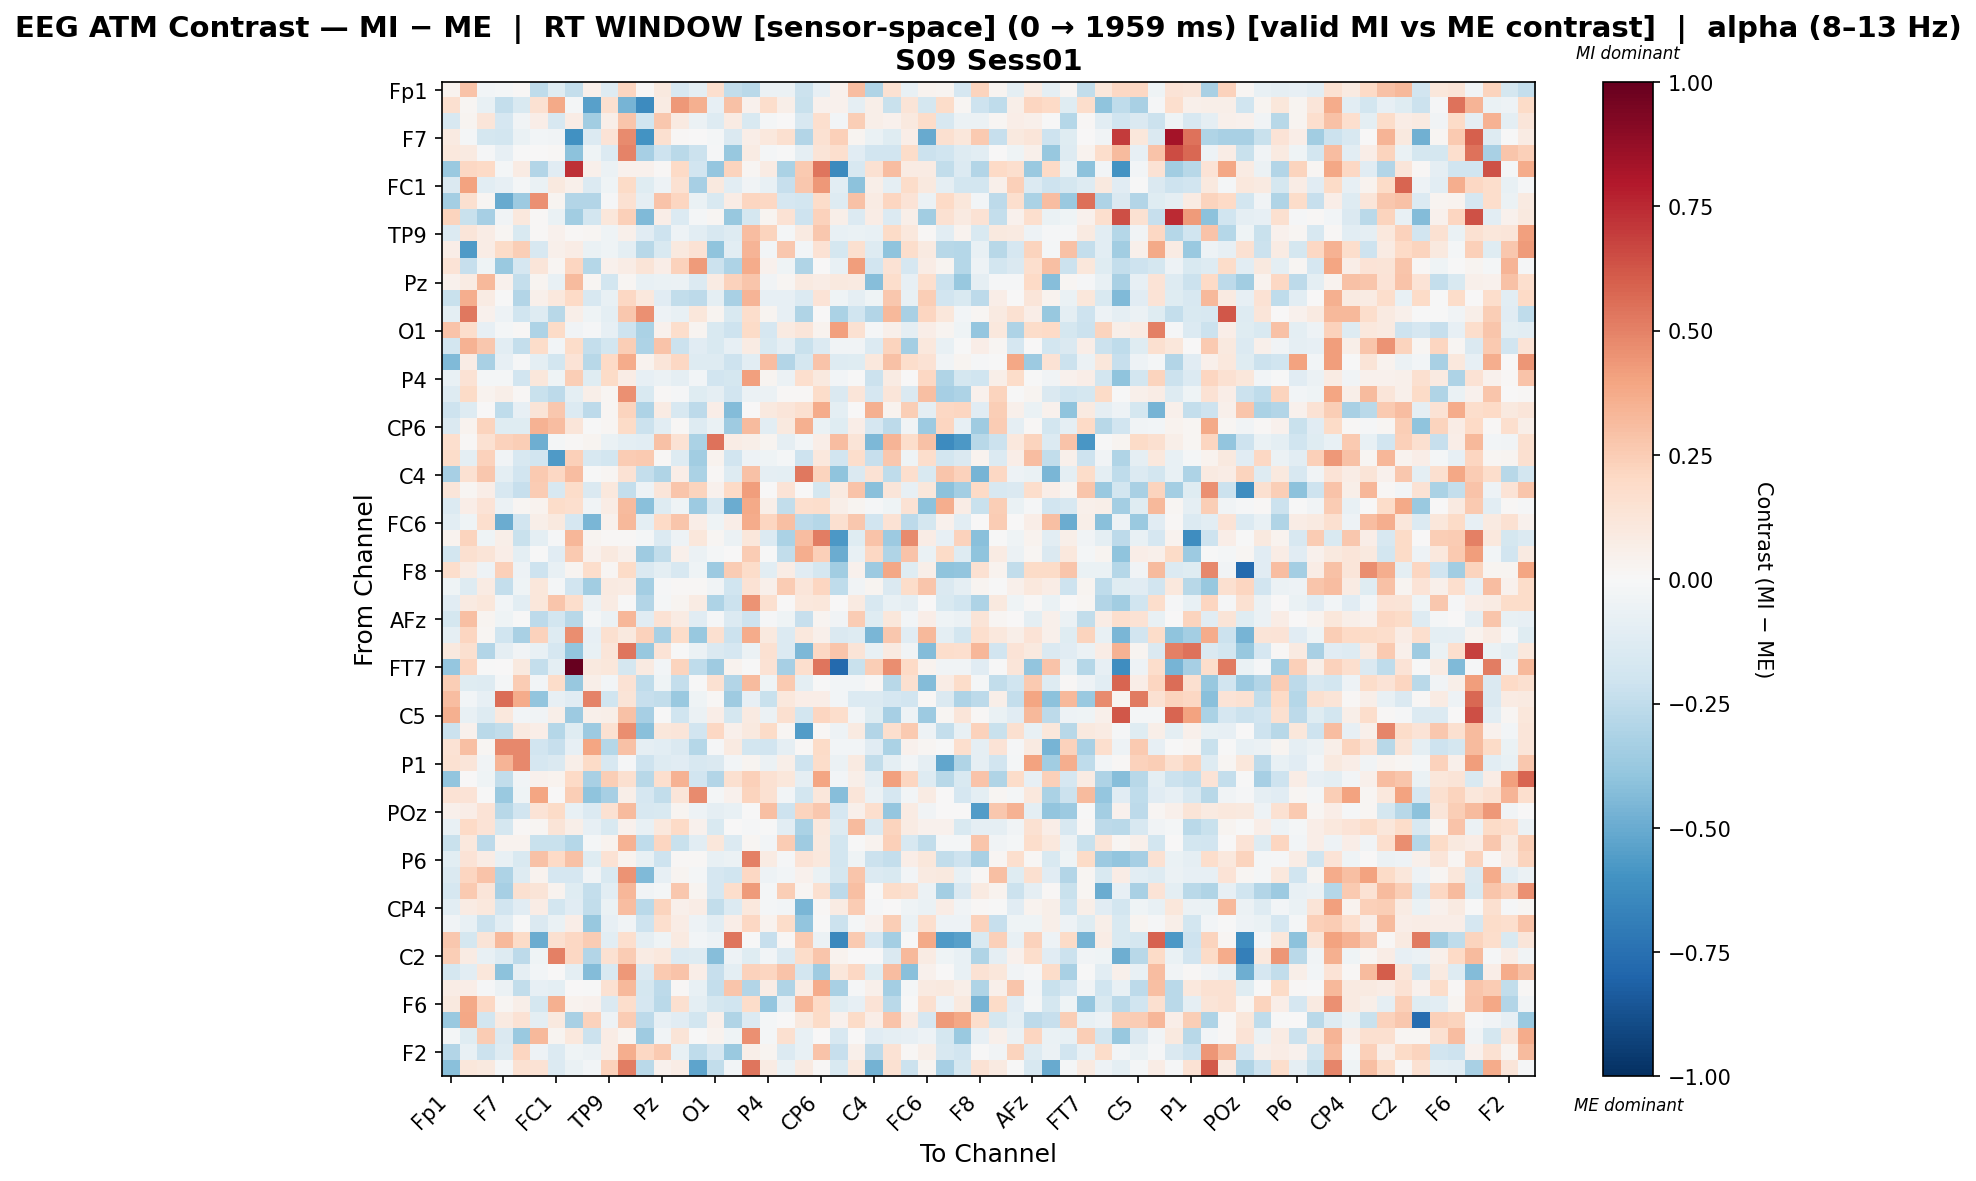

The data file committed next to this chart (first rows):
, Fp1, Fz, F3, F7, FT9, FC5, FC1, C3, T7, TP9, CP5, CP1, Pz, P3, P7, O1, Oz, O2, P4, P8, TP10, CP6, CP2
Fp1, 0.03759, 0.2843, -0.02783, -0.01623, 0.01446, -0.2574, -0.1241, -0.2393, 0.05437, -0.1296, 0.2131, 0.01466, 0.0978, -0.1567, -0.1003, 0.165, -0.2488, -0.2671, -0.05988, -0.0548, -0.2169, -0.08143, 0.03938
Fz, 0.1589, 0.02299, -0.07306, -0.2394, -0.15, 0.156, 0.3772, -0.01925, -0.5433, 0.1591, -0.4627, -0.6325, 0.08042, 0.4344, 0.3593, -0.08517, 0.2948, 0.04671, 0.1725, 0.06049, -0.2206, 0.03997, 0.04497
F3, -0.1622, 0.02927, 0.1241, -0.1674, -0.03465, 0.06554, -0.1626, 0.07773, -0.3441, 0.05794, 0.275, -0.1959, 0.2688, 0.08673, -0.06178, -0.1256, 0.07892, -0.1503, -0.02297, 0.007192, -0.1577, 0.1699, -0.02413
F7, 0.09019, -0.01731, -0.1736, -0.1873, -0.06797, -0.03079, -0.03542, -0.6066, -0.1353, 0.1342, 0.4735, -0.5985, 0.1588, 0.009039, 0.007514, -0.01913, -0.1458, 0.06975, 0.1017, 0.1614, -0.292, 0.1514, 0.238
FT9, 0.1017, 0.092, -0.01373, -0.08348, -0.003939, 0.007211, 0.01319, -0.4068, -0.04621, -0.1402, 0.4949, -0.333, -0.2087, -0.2709, -0.2146, -0.01109, -0.3777, 0.08451, -0.01855, -0.004974, -0.08693, 0.1303, 0.1692
FC5, -0.3742, 0.2064, 0.1987, -0.02299, 0.08474, -0.2926, -0.1128, 0.7288, 0.05289, -0.05834, 0.04658, 0.03989, 0.009167, 0.1976, -0.1916, -0.3832, 0.2196, 0.01903, 0.08538, -0.3134, 0.2612, 0.5366, -0.6352
FC1, -0.144, 0.4023, -0.1086, -0.08093, -0.01947, -0.06712, 0.1006, 0.05231, -0.133, -0.04457, 0.1901, -0.1221, -0.04728, 0.1553, -0.3303, 0.09997, -0.1072, -0.03614, -0.07272, -0.231, 0.2695, 0.4337, -0.1023
C3, -0.3414, 0.1613, 0.016, -0.505, -0.3626, 0.4596, 0.02762, -0.2931, -0.295, -0.01287, 0.1532, -0.0928, 0.2884, 0.2113, -0.06329, -0.1558, 0.07639, 0.2111, 0.2068, -0.1711, -0.1804, 0.1856, -0.1266
T7, 0.2188, -0.2195, -0.3304, -0.03326, 0.1069, 0.01081, -0.06933, -0.3492, -0.1813, 0.1147, 0.2366, -0.4383, 0.06708, -0.1374, -0.01611, 0.01615, -0.3756, -0.1721, 0.02695, 0.1467, -0.2036, 0.2328, 0.05692
TP9, -0.1336, 0.118, 0.07542, 0.02319, -0.1554, 0.01358, 0.04114, 0.01257, 0.02098, -0.04367, 0.05379, -0.1133, -0.2072, -0.05106, -0.1074, -0.1575, -0.1294, 0.3078, 0.2264, -0.01906, 0.08708, 0.2728, -0.07383
CP5, 0.06677, -0.5683, 0.07344, 0.1925, 0.2452, -0.1594, 0.04758, 0.07664, -0.06472, -0.03915, -0.09821, -0.277, -0.1522, 0.09833, 0.1454, -0.4012, -0.1071, 0.3389, -0.03042, 0.266, -0.02447, 0.143, -0.1788
CP1, 0.1397, -0.2329, -0.0426, -0.3696, -0.1689, 0.1201, 0.01683, 0.2181, -0.2868, 0.03962, 0.07319, 0.1253, 0.06327, 0.2271, 0.4257, -0.2121, -0.312, 0.3747, 0.04216, -0.0454, -0.3045, 0.003979, -0.07738
Pz, 0.04483, 0.08243, 0.3263, 0.04511, -0.2416, 0.02925, -0.07601, 0.3199, 0.01666, -0.1813, 0.02202, -0.07556, -0.06452, -0.05916, -0.1392, 0.07989, 0.2316, 0.2802, -0.03529, 0.0234, 0.08957, 0.07598, 0.09641
P3, -0.2194, 0.3635, 0.08076, -0.004746, -0.2921, 0.05042, 0.1077, 0.1979, -0.1633, -0.07061, 0.209, 0.1089, -0.1108, -0.2435, -0.2585, -0.1008, -0.3224, 0.3433, -0.08551, -0.08007, -0.1354, 0.1368, -0.04187
P7, -0.09972, 0.5262, 0.04116, -0.05395, -0.1962, -0.1297, -0.2737, 0.05514, -0.0408, -0.09737, 0.2701, 0.4543, -0.04835, -0.07749, 0.1131, 0.02418, -0.1489, 0.1758, 0.02665, -0.08337, -0.3031, 0.007429, -0.3159
O1, 0.2875, 0.177, -0.08131, -0.02272, 0.01232, -0.3057, 0.1882, -0.03466, -0.01305, -0.08475, -0.2098, -0.3187, 0.04646, 0.1758, 0.02393, -0.1552, -0.2056, 0.1875, -0.1686, 0.08686, 0.1179, 0.03699, 0.4075
Oz, -0.1823, 0.3456, 0.2659, -0.1064, -0.2374, 0.185, -0.02544, 0.1814, -0.2421, -0.1843, 0.2435, -0.3124, 0.2835, -0.2164, -0.1169, -0.1501, -0.07853, 0.08443, -0.1503, -0.09188, -0.2197, -0.1367, -0.03353
O2, -0.4451, 0.07039, -0.3221, -0.08417, -0.01022, -0.1013, -0.1866, 0.1372, -0.2807, 0.1965, 0.3734, 0.03187, 0.1174, 0.2054, -0.1258, -0.1254, -0.2059, -0.1048, 0.3064, -0.2958, -0.1778, 0.2888, -0.127
P4, -0.07207, 0.1452, -0.01895, -0.0213, -0.1916, 0.1094, -0.04376, 0.2431, -0.1184, 0.1914, 0.07646, -0.08042, -0.05767, -0.0875, -0.0309, -0.1912, -0.1763, 0.4079, 0.02682, -0.05663, 0.1682, 0.1003, -0.03058
P8, -0.1309, 0.1927, 0.03441, 0.05644, 0.009433, -0.22, -0.264, -0.101, 0.05854, 0.02231, 0.4571, -0.1507, 0.0132, -0.008444, -0.119, -0.0894, -0.1916, -0.05891, -0.06056, 0.01048, 0.01278, 0.1831, -0.1439
TP10, -0.2037, -0.1314, 0.003148, -0.2573, -0.08411, 0.1254, 0.2678, -0.1342, -0.258, 0.02167, 0.2191, -0.3054, 0.08288, -0.1573, -0.2605, 0.06534, -0.4357, 0.003027, 0.09717, 0.1176, 0.162, 0.368, -0.09894
CP6, -0.1439, 0.03477, 0.2261, -0.1246, -0.1216, 0.3462, 0.3124, 0.1247, -0.003847, 0.01761, 0.1886, -0.2134, -0.1093, 0.01368, -0.1312, -0.06681, -0.3582, 0.3179, -0.109, 0.09526, 0.3575, -0.06844, -0.1194
CP2, 0.1706, 0.01024, 0.1497, 0.234, 0.2446, -0.4919, -0.01643, 0.01471, 0.03073, -0.06517, -0.1006, -0.104, 0.2895, 0.1459, -0.3144, 0.5395, 0.07573, 0.05505, 0.02487, -0.09044, -0.02387, 0.06603, 0.3082
Cz, 0.1856, -0.09969, 0.2343, -0.03709, -0.1575, -0.1936, -0.57, 0.235, -0.1637, -0.1836, 0.2526, 0.2591, 0.01121, -0.1264, -0.3456, 0.0355, -0.1923, -0.05305, -0.04585, -0.02124, -0.204, 0.1039, -0.1885
C4, -0.3287, 0.1529, 0.2665, -0.1002, -0.1882, 0.2588, 0.2074, 0.3066, -0.003517, 0.02179, 0.1446, -0.2386, -0.2976, 0.06388, -0.3149, 0.01077, -0.1322, 0.2927, -0.08674, -0.09861, 0.5311, 0.2236, -0.4021
T8, 0.1206, 0.0218, 0.0637, -0.1586, -0.2306, 0.2506, -0.1598, 0.1844, -0.1457, 0.1052, -0.2381, -0.0486, 0.1211, 0.2766, 0.2252, 0.04448, 0.1961, 0.4176, 0.003861, 0.1351, 0.005534, -0.1782, 0.09052
FT10, -0.1357, 0.0655, 0.1345, -0.05617, 0.01744, 0.03717, 0.1825, 0.1679, -0.03394, 0.07747, 0.3147, -0.4194, -0.1316, -0.04176, -0.3652, -0.1575, -0.4933, 0.3773, 0.05604, -0.2474, 0.1687, 0.1795, 0.05974
FC6, -0.1023, -0.04492, 0.1715, -0.4969, -0.1937, 0.0572, 0.09378, -0.1652, -0.4532, 0.04639, 0.328, -0.0986, 0.2002, 0.2804, 0.06793, -0.04096, 0.06558, 0.3677, 0.2147, 0.2971, -0.2626, -0.2839, 0.1628
FC2, 0.03205, 0.2256, -0.04131, 0.06231, -0.2212, -0.09536, -0.01532, 0.3282, 0.02598, 0.0123, 0.01263, -0.01617, -0.136, -0.04784, 0.1104, 0.01693, -0.05551, 0.1094, -0.137, -0.3128, 0.3115, 0.5115, -0.573
F4, -0.1824, 0.1611, 0.1311, 0.06402, -0.0989, -0.0008704, -0.1104, 0.2614, 0.04556, 0.09874, 0.05337, -0.3556, -0.2447, 0.05159, -0.05957, -0.02168, 0.002031, 0.2536, -0.007799, -0.2448, 0.3619, 0.2354, -0.4925
F8, 0.1723, 0.08482, -0.05067, 0.2347, -0.04934, -0.205, -0.07373, 0.02433, 0.1767, 0.02295, 0.1921, -0.1479, -0.09697, -0.1597, -0.04253, -0.3601, 0.2563, 0.182, -0.1093, 0.07808, -0.1167, -0.1781, -0.3488
AF7, -0.04285, -0.1276, 0.08053, -0.2381, -0.04293, 0.1154, -0.02127, -0.1902, -0.3511, 0.0907, 0.08005, -0.3374, -0.01162, 0.0091, 0.009776, -0.03607, -0.201, 0.1474, 0.05097, 0.2546, 0.1238, 0.213, -0.2502
AF3, -0.1122, 0.0935, 0.113, -0.02439, -0.1031, 0.1167, 0.2805, 0.1721, -0.05894, 0.07985, -0.001846, -0.2963, -0.02105, 0.02895, 0.0796, -0.3102, -0.2176, 0.4496, 0.158, 0.001585, 0.1073, 0.117, 0.0006915
AFz, -0.1795, 0.3005, 0.02913, -0.04111, -0.001815, -0.2612, -0.1816, -0.2735, -0.01642, -0.05975, 0.3342, -0.1121, 0.1466, 0.08288, -0.1137, -0.008101, -0.1379, -0.209, -0.01511, -0.04619, -0.2284, 0.02827, -0.03321
F1, -0.08819, 0.2113, 0.01832, -0.1955, -0.3237, 0.2285, -0.1272, 0.4618, -0.08197, 0.1602, 0.09501, 0.2326, -0.3271, 0.1799, -0.3761, 0.1639, -0.2149, 0.3684, 0.09653, -0.1341, 0.1078, 0.05228, -0.1432
F5, 0.09866, 0.1565, -0.2951, -0.08725, -0.03805, -0.07405, -0.1692, -0.3953, -0.07428, 0.1203, 0.5369, -0.3807, 0.1332, -0.005948, -0.0597, -0.1418, -0.165, -0.06228, 0.1545, -0.1344, -0.4493, 0.2048, 0.2738
FT7, -0.3881, 0.2153, -0.004112, 0.0, 0.1005, -0.2385, -0.09925, 1.0, 0.09556, 0.1104, -0.1749, 0.09031, -0.02528, 0.2208, -0.256, -0.3536, 0.0349, -0.00252, 0.1442, -0.333, 0.1679, 0.5355, -0.7808
FC3, 0.2473, -0.1194, -0.1313, -0.01621, 0.254, -0.02916, 0.1855, -0.3823, 0.05773, -0.02549, 0.1482, -0.2567, -0.04124, -0.241, -0.00356, 0.1505, -0.2949, 0.3163, -0.03998, 0.2647, -0.09588, -0.002077, -0.02787
C1, 0.3069, -0.02645, -0.07863, 0.5581, 0.368, -0.3912, -0.07969, -0.1103, 0.4958, -0.1964, 0.126, -0.231, -0.249, -0.3716, -0.0451, 0.01061, -0.3564, -0.08016, -0.2252, 0.1078, 0.06836, 0.07021, -0.03046
C5, 0.3522, -0.07651, -0.1282, 0.1019, -0.02435, -0.03352, 0.05524, -0.3606, 0.05198, 0.05723, 0.2923, -0.3337, -0.00777, -0.1991, -0.061, 0.067, -0.173, 0.08998, -0.05597, 0.1587, -0.1818, 0.2151, 0.1777
TP7, -0.2179, 0.04265, -0.2698, -0.2446, 0.09248, 0.06406, -0.2877, -0.1184, -0.3645, 0.1518, 0.4676, -0.4152, 0.114, 0.1212, -0.1931, 0.2102, 0.05094, 0.09887, 0.1927, 0.02187, -0.5604, 0.01324, -0.05262
CP3, 0.1471, 0.3013, 0.02068, 0.4824, 0.4842, -0.195, -0.2297, -0.07898, 0.3947, -0.2838, 0.2907, -0.09102, -0.1076, -0.1426, -0.2814, -0.01184, 0.08659, -0.1855, -0.1911, -0.09175, 0.01213, 0.1908, -0.02896
P1, 0.1506, 0.1215, -0.03199, 0.3377, 0.479, -0.1664, -0.1411, 0.06092, 0.1889, -0.1613, -0.01499, -0.2094, -0.1307, -0.1122, -0.1591, -0.1464, -0.02392, 0.02912, -0.06206, 0.05744, -0.2076, 0.1821, -0.05639
PO7, -0.3977, 0.001975, -0.04508, -0.2433, -0.03135, 0.044, 0.03219, 0.2009, -0.3264, 0.2439, 0.1574, -0.2758, 0.1649, 0.344, -0.1918, -0.2911, 0.1569, 0.2399, 0.1547, 0.1162, -0.09184, 0.3943, -0.02544
PO3, 0.1435, 0.1359, -0.006368, -0.3709, -0.04173, 0.3921, 0.003997, 0.2467, -0.3987, -0.3302, 0.06226, -0.1688, -0.2492, 0.1193, 0.4718, -0.0184, 0.04534, 0.2207, 0.1553, -0.02663, -0.1814, 0.1097, -0.4289
POz, 0.05052, 0.06363, 0.1387, -0.2799, -0.1918, 0.1396, 0.189, -0.07222, -0.1345, 0.155, 0.3174, -0.1619, -0.1532, 0.02473, -0.04943, -0.08695, -0.07605, -0.0001101, 0.3036, -0.2048, 0.2262, 0.2694, -0.168
PO4, -0.07309, 0.2021, 0.1388, -0.1778, 0.01157, 0.02174, 0.127, 0.05785, -0.08377, -0.1542, 0.04333, -0.0776, 0.1068, 0.1989, 0.04621, -0.1486, 0.004768, -0.01167, -0.002656, -0.1085, -0.3193, 0.1036, -0.1261
PO8, -0.2232, 0.106, -0.2613, 0.03475, 0.03831, -0.2205, -0.2189, -0.2824, -0.01751, 0.03131, 0.3449, -0.2571, 0.2132, -0.2259, -0.1052, 0.1159, -0.1328, 0.01984, -0.03015, 0.2504, -0.3594, 0.1012, -0.18
P6, -0.1093, 0.1373, 0.07064, -0.07547, -0.1542, 0.2923, 0.1963, 0.2966, -0.1204, 0.1414, 0.03696, -0.07768, -0.2101, 0.0139, 0.01446, -0.07764, -0.06066, 0.5042, 0.08592, -0.0118, 0.1333, 0.1022, -0.1855
P2, -0.1476, 0.217, 0.2818, -0.3117, -0.1318, 0.03829, -0.1672, -0.1683, -0.0355, -0.1494, 0.4466, -0.4397, -0.07908, 0.02545, -0.02086, -0.1703, -0.1987, 0.2041, -0.05088, -0.02721, 0.04029, -0.07008, -0.1764
CPz, -0.1679, 0.2633, 0.1218, -0.3292, 0.1589, 0.1315, 0.03836, -0.1176, -0.2405, -0.106, 0.3301, -0.03556, -0.01756, 0.2686, 0.02985, -0.1645, 0.1735, 0.4235, -0.02018, 0.2493, 0.01943, 0.1603, -0.2579
CP4, -0.1038, 0.08132, 0.1091, -0.1911, -0.1123, 0.07062, -0.1811, -0.1124, -0.2434, -0.06408, 0.3055, -0.2671, 0.2251, 0.0481, 0.07461, -0.2435, -0.1406, 0.1029, -0.01612, -0.02595, -0.4542, 0.01267, 0.0827
TP8, -0.0379, -0.07429, -0.2127, -0.1023, -0.007144, -0.1464, -0.06995, 0.06569, -0.3764, -0.0804, -0.03873, -0.2074, 0.1711, 0.07363, -0.05441, -0.1068, 0.0641, 0.2089, 0.03561, 0.1867, -0.3971, -0.00623, -0.2122
C6, 0.2661, -0.179, 0.1294, 0.3253, 0.1902, -0.4945, 0.1602, 0.2073, 0.2556, -0.1024, 0.1675, -0.08965, -0.04086, 0.08742, -0.02689, -0.0507, 0.5318, -0.0006854, -0.2279, 0.01233, 0.2609, -0.05734, -0.6427
C2, 0.2447, 0.07924, -0.07144, -0.1291, -0.2593, -0.04002, 0.502, 0.2083, -0.2906, 0.1491, 0.2503, 0.08561, 0.1086, -0.1399, -0.1315, -0.4271, -0.04741, -0.1187, -0.02422, -0.1378, 0.1852, 0.2767, 0.0335
FC4, -0.1725, -0.1027, 0.1123, -0.4105, -0.09335, -0.02413, 0.004923, -0.09472, -0.4315, -0.1503, 0.4363, -0.1449, 0.2641, 0.283, 0.0674, -0.227, -0.09492, 0.2314, 0.2184, 0.2824, -0.1801, -0.3547, 0.1112
FT8, 0.0712, 0.06413, -0.01405, -0.05582, -0.2469, -0.07943, -0.09945, 0.002416, -0.003868, 0.1528, 0.3241, -0.1775, -0.2635, 0.01373, -0.07074, -0.2347, 0.2768, -0.2936, 0.07109, -0.3032, 0.08199, 0.3706, -0.324
F6, 0.1005, 0.3807, 0.2093, 0.01881, 0.05992, -0.1733, 0.3533, 0.03376, 0.04632, -0.1407, 0.1741, -0.1688, -0.2671, 0.1601, -0.1005, -0.1734, -0.1997, 0.1861, -0.385, -0.09358, 0.3348, 0.1966, -0.1189
AF8, -0.3689, 0.3846, -0.1832, 0.09282, 0.1479, -0.1001, 0.09798, -0.3221, 0.2277, -0.05318, 0.255, -0.2598, -0.08233, -0.1159, -0.1836, 0.05398, -0.2982, -0.1334, -0.01723, 0.002712, 0.09639, 0.1895, 0.04459
AF4, -0.01665, -0.124, 0.2516, -0.1454, -0.3702, 0.3209, 0.0282, 0.107, -0.2124, 0.07366, 0.02062, -0.3551, -0.03222, 0.1303, -0.002009, 0.03716, -0.04437, 0.4539, -0.02238, 0.1611, -0.07772, 0.006693, -0.1614
... 2 more rows
